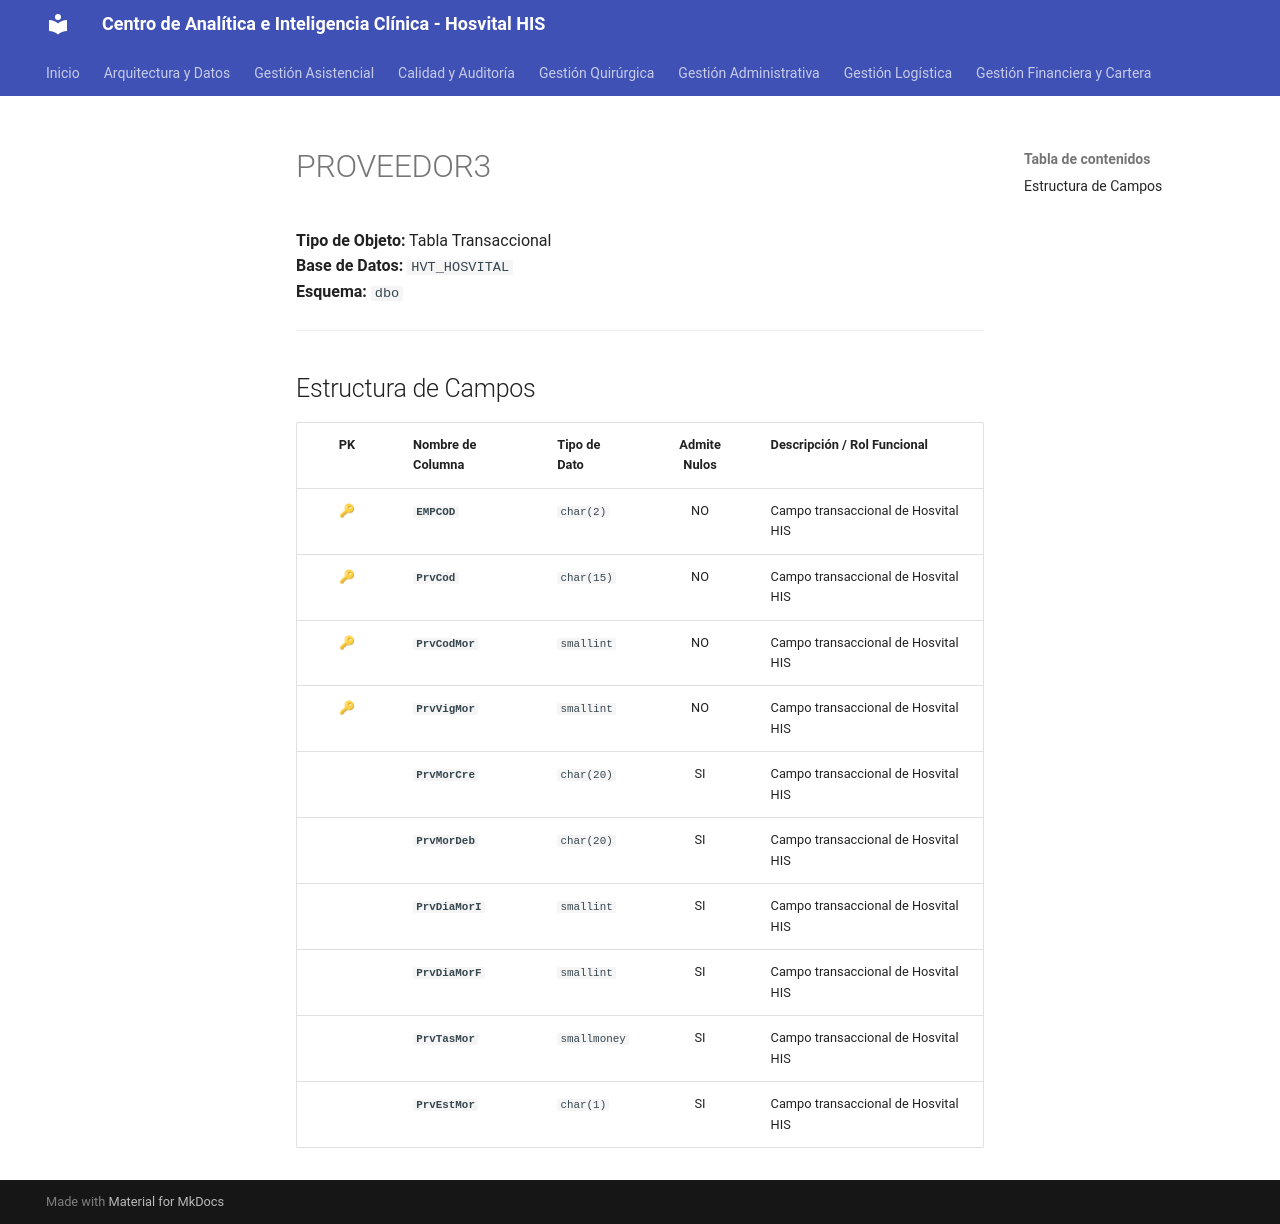

repository: SoporteSaludtech/superset-docs · page: diccionario-general/PROVEEDOR3/index.html · generator: mkdocs

# PROVEEDOR3

**Tipo de Objeto:** Tabla Transaccional  
**Base de Datos:** `HVT_HOSVITAL`  
**Esquema:** `dbo`

---

## Estructura de Campos

| PK | Nombre de Columna | Tipo de Dato | Admite Nulos | Descripción / Rol Funcional |
| :-: | :--- | :--- | :-: | :--- |
| 🔑 | **`EMPCOD`** | `char(2)` | NO | Campo transaccional de Hosvital HIS |
| 🔑 | **`PrvCod`** | `char(15)` | NO | Campo transaccional de Hosvital HIS |
| 🔑 | **`PrvCodMor`** | `smallint` | NO | Campo transaccional de Hosvital HIS |
| 🔑 | **`PrvVigMor`** | `smallint` | NO | Campo transaccional de Hosvital HIS |
|  | **`PrvMorCre`** | `char(20)` | SI | Campo transaccional de Hosvital HIS |
|  | **`PrvMorDeb`** | `char(20)` | SI | Campo transaccional de Hosvital HIS |
|  | **`PrvDiaMorI`** | `smallint` | SI | Campo transaccional de Hosvital HIS |
|  | **`PrvDiaMorF`** | `smallint` | SI | Campo transaccional de Hosvital HIS |
|  | **`PrvTasMor`** | `smallmoney` | SI | Campo transaccional de Hosvital HIS |
|  | **`PrvEstMor`** | `char(1)` | SI | Campo transaccional de Hosvital HIS |
